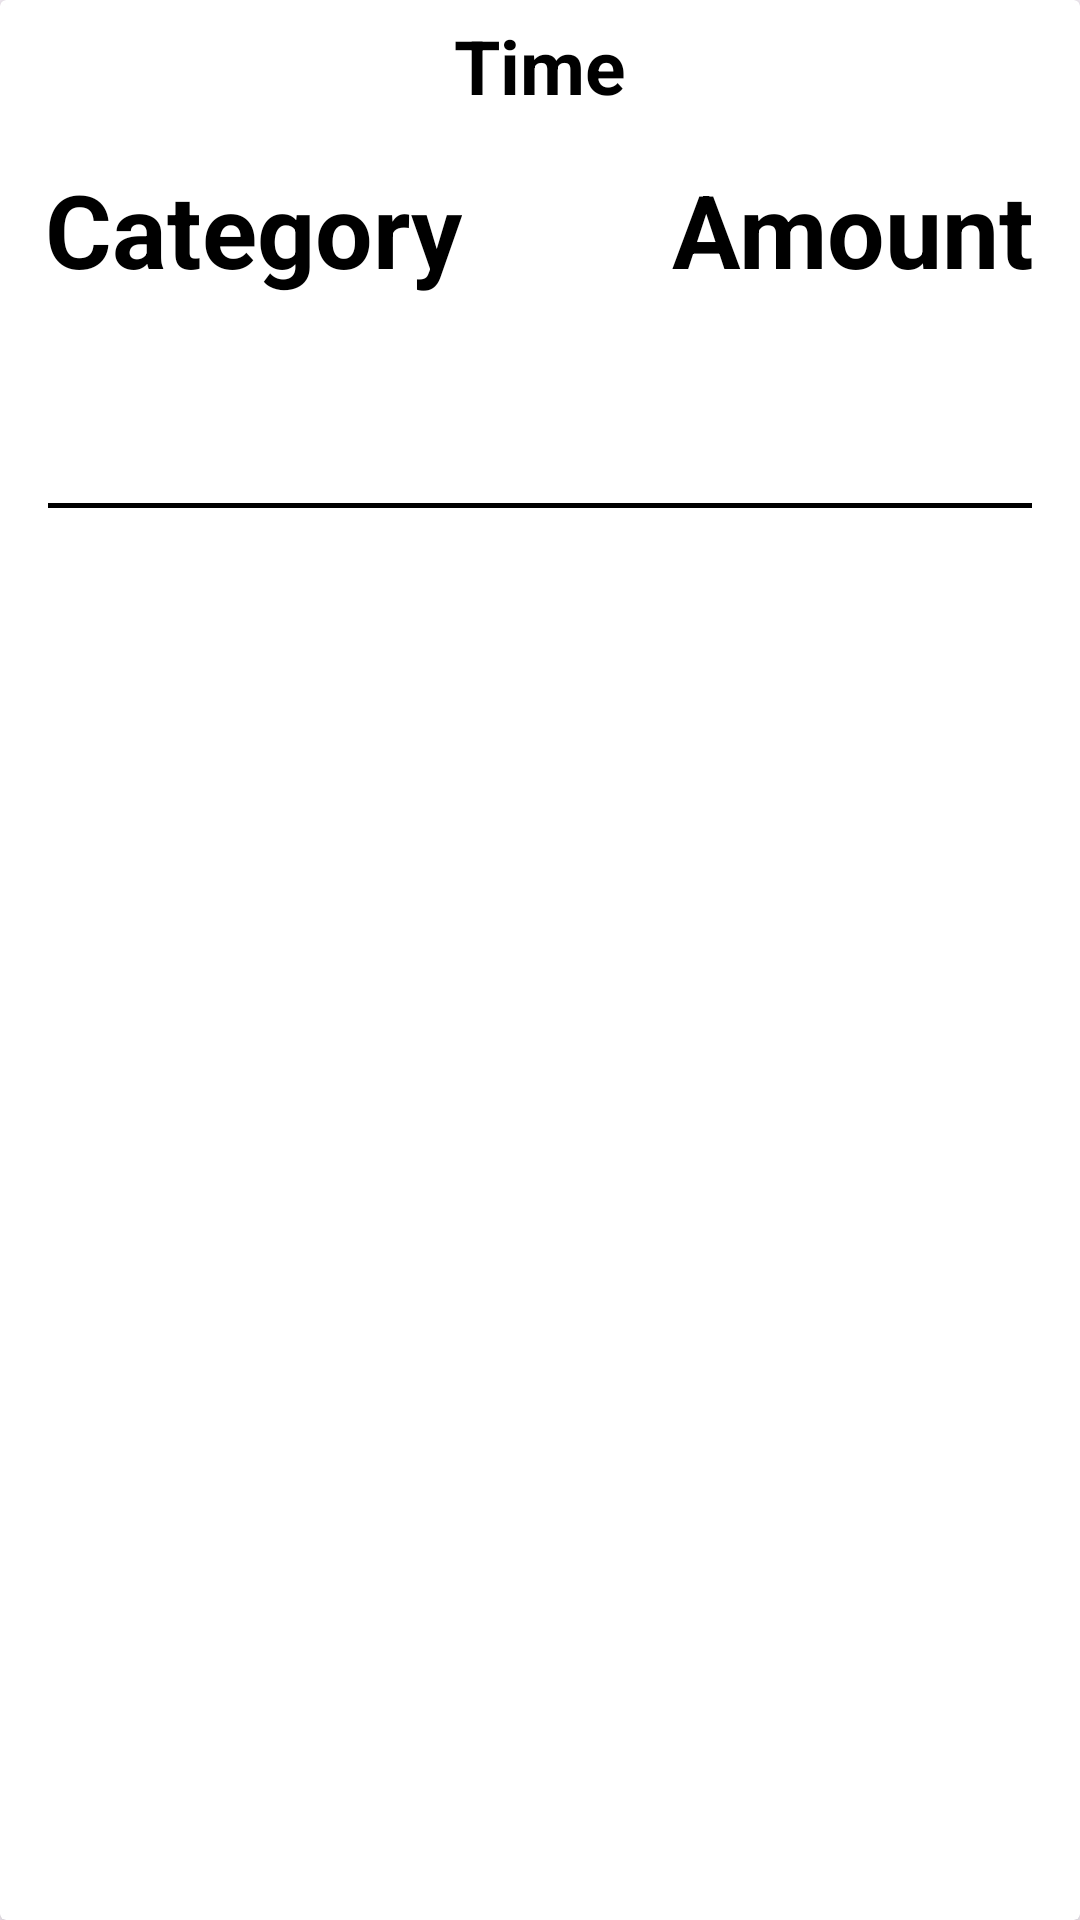

This screen was rendered from an Android layout file. Write that file and the resources it references.
<!-- AndroidManifest.xml: application theme Theme.ExpenseTrackerApp -->
<!-- res/layout/fragment_transaction_template.xml -->
<?xml version="1.0" encoding="utf-8"?>
<androidx.cardview.widget.CardView xmlns:android="http://schemas.android.com/apk/res/android"
    android:layout_width="match_parent"
    android:layout_height="wrap_content"
    android:clickable="true"
    android:focusable="true"
    app:cardElevation="4dp"
    xmlns:app="http://schemas.android.com/apk/res-auto">

    <androidx.constraintlayout.widget.ConstraintLayout
        android:layout_width="match_parent"
        android:layout_height="wrap_content">

        <TextView
            android:id="@+id/expenseTime"
            android:layout_width="wrap_content"
            android:layout_height="wrap_content"
            android:text="Time"
            android:textSize="25sp"
            android:textColor="@color/black"
            android:textStyle="bold"
            app:layout_constraintTop_toTopOf="parent"
            android:layout_marginTop="5dp"
            app:layout_constraintStart_toStartOf="parent"
            app:layout_constraintEnd_toEndOf="parent"
            app:layout_constraintHorizontal_bias="0.5"/>

        <TextView
            android:id="@+id/expenseCategory"
            android:layout_width="wrap_content"
            android:layout_height="wrap_content"
            android:text="Category"
            android:textStyle="bold"
            android:textColor="@color/black"
            android:textSize="34sp"
            app:layout_constraintStart_toStartOf="parent"
            app:layout_constraintTop_toBottomOf="@+id/expenseTime"
            android:layout_marginStart="15dp"
            android:layout_marginTop="15dp"
            />

        <TextView
            android:id="@+id/expenseAmount"
            android:layout_width="wrap_content"
            android:layout_height="wrap_content"
            android:text="Amount"
            android:textSize="34sp"
            android:textStyle="bold"
            android:textColor="@color/black"
            app:layout_constraintTop_toBottomOf="@+id/expenseTime"
            app:layout_constraintEnd_toEndOf="parent"
            android:layout_marginEnd="15dp"
            android:layout_marginTop="15dp"
            />

        <TextView
            android:id="@+id/expenseDescription"
            android:layout_width="0dp"
            android:layout_height="wrap_content"
            android:textSize="30sp"
            android:textStyle="bold"
            android:textColor="#574B4B"
            app:layout_constraintStart_toStartOf="parent"
            app:layout_constraintEnd_toEndOf="parent"
            app:layout_constraintTop_toBottomOf="@id/expenseCategory"
            app:layout_constraintBottom_toBottomOf="parent"
            android:layout_marginTop="20dp"
            android:layout_marginBottom="10dp"
            android:layout_marginStart="15dp"
            android:layout_marginEnd="15dp"
            />

        <View
            android:layout_width="match_parent"
            android:layout_height="1.5dp"
            android:background="#000"
            app:layout_constraintStart_toStartOf="parent"
            app:layout_constraintEnd_toEndOf="parent"
            app:layout_constraintBottom_toBottomOf="parent"
            android:layout_marginStart="16dp"
            android:layout_marginEnd="16dp" />

        <Space
            android:layout_width="0dp"
            android:layout_height="10dp"
            app:layout_constraintTop_toBottomOf="@+id/expenseCategory"
            app:layout_constraintStart_toStartOf="parent"
            app:layout_constraintEnd_toEndOf="parent" />

    </androidx.constraintlayout.widget.ConstraintLayout>

</androidx.cardview.widget.CardView>
<!-- resources referenced by this layout -->
<resources>
  <color name="black">#FF000000</color>
  <style name="Theme.ExpenseTrackerApp" parent="Base.Theme.ExpenseTrackerApp" />
  <style name="Base.Theme.ExpenseTrackerApp" parent="Theme.Material3.DayNight.NoActionBar">
          
          
      </style>
</resources>
